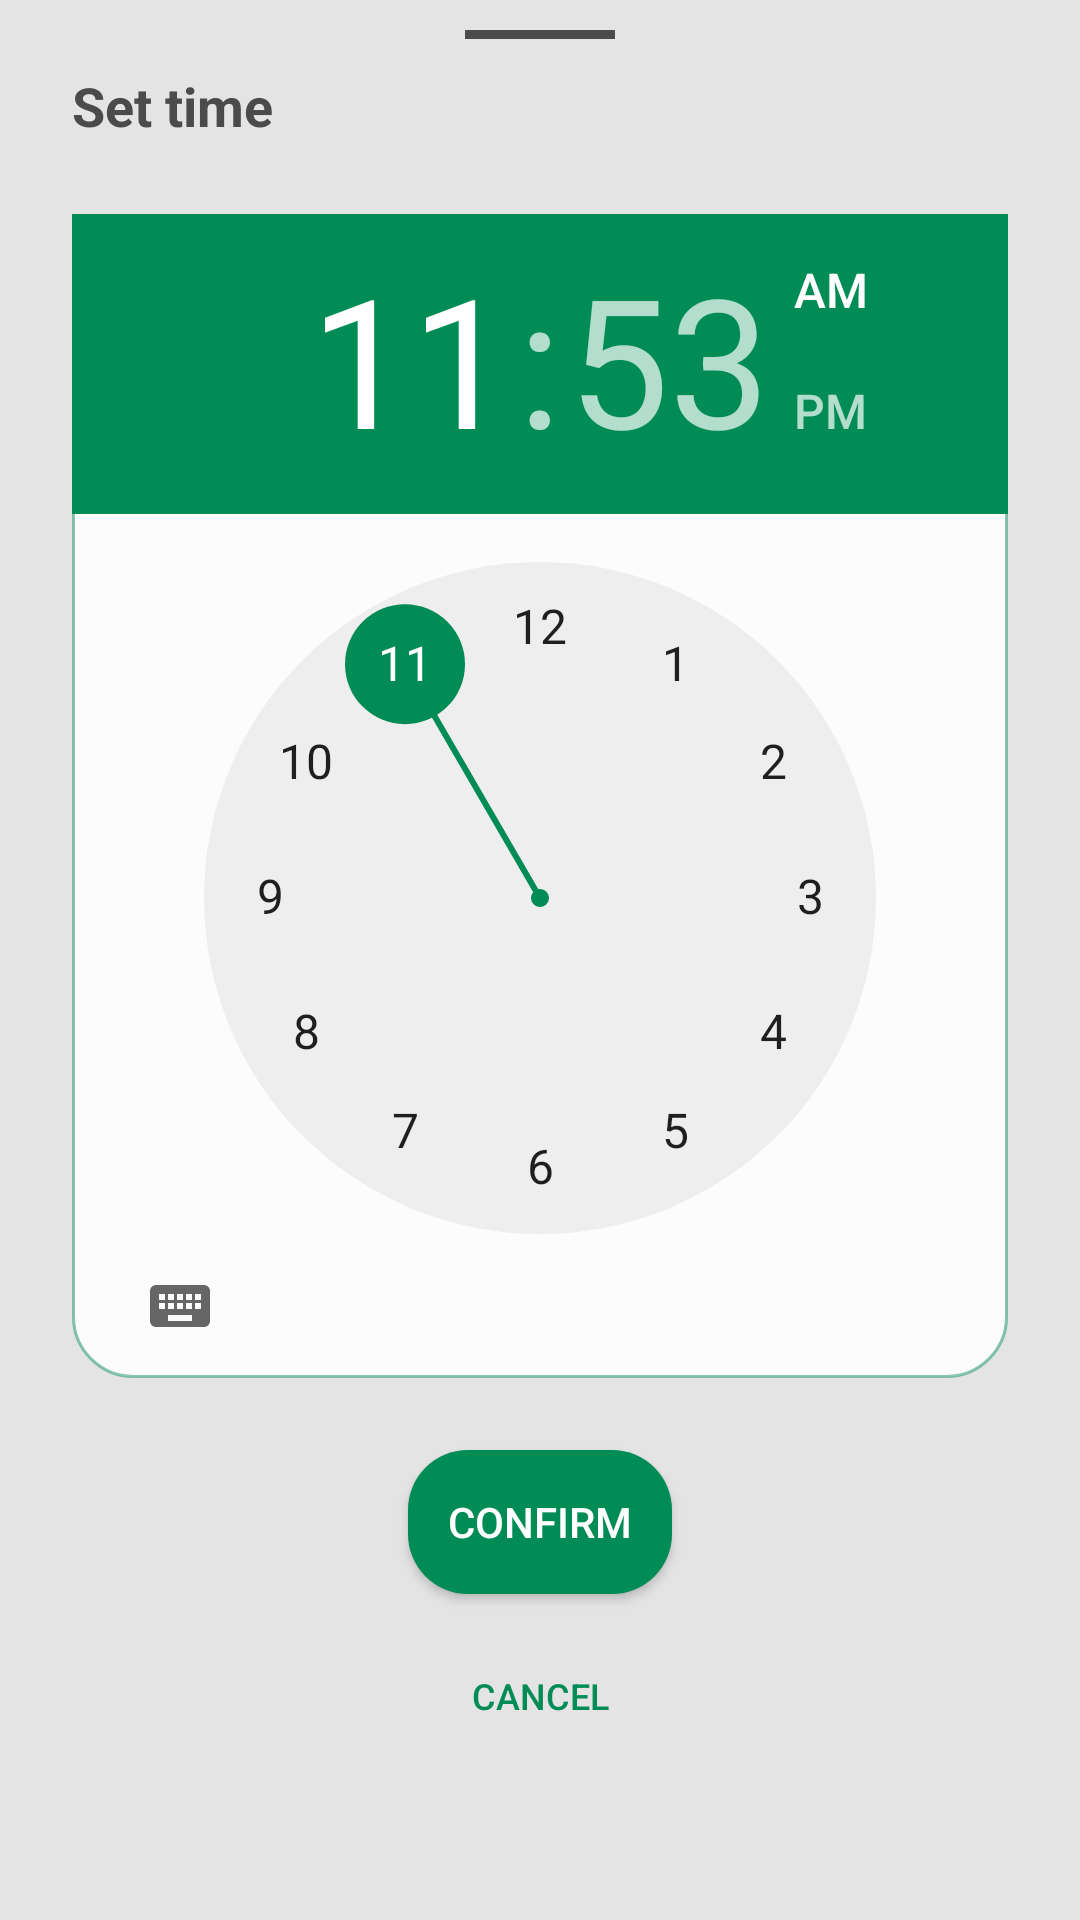

The Android layout XML behind this screen, and the referenced resources:
<!-- AndroidManifest.xml: application theme Theme.BuddyFinder -->
<!-- res/layout/dialog_time_picker.xml -->
<?xml version="1.0" encoding="utf-8"?>
<LinearLayout xmlns:android="http://schemas.android.com/apk/res/android"
    android:id="@+id/bottomSheet"
    android:layout_width="match_parent"
    android:layout_height="wrap_content"
    android:background="@drawable/bottom_sheet_background"
    android:orientation="vertical">

    <View
        android:layout_width="@dimen/dialog_bar_width"
        android:layout_height="@dimen/dialog_bar_height"
        android:layout_gravity="center"
        android:background="@color/dark_gray"
        android:layout_marginBottom="@dimen/padding"/>

    <TextView
        android:layout_width="match_parent"
        android:layout_height="wrap_content"
        android:gravity="start"
        android:text="@string/set_time"
        android:textColor="@color/dark_gray"
        android:textSize="@dimen/text_regular"
        android:textStyle="bold"/>

    <TimePicker
        android:id="@+id/time_picker"
        android:layout_width="match_parent"
        android:layout_height="wrap_content"
        android:layout_marginVertical="@dimen/margin"
        android:textAlignment="center"
        android:background="@drawable/component_edit_text"/>

    <Button
        android:id="@+id/btn_time_accept"
        android:layout_width="wrap_content"
        android:layout_height="wrap_content"
        android:background="@drawable/component_regular_button"
        android:text="@string/confirm"
        android:textColor="@color/white"
        android:layout_gravity="center"
        android:layout_marginBottom="@dimen/padding"/>

    <Button
        android:id="@+id/btn_time_close"
        android:layout_width="wrap_content"
        android:layout_height="wrap_content"
        android:background="@drawable/component_flat_button"
        android:text="@string/reject"
        android:textSize="@dimen/text_info"
        android:textColor="@color/primary"
        android:layout_gravity="center"/>

</LinearLayout>
<!-- resources referenced by this layout -->
<resources>
  <color name="dark_gray">#4B4B4B</color>
  <color name="primary">#FF008c54</color>
  <color name="white">#FFFFFFFF</color>
  <dimen name="dialog_bar_height">3dp</dimen>
  <dimen name="dialog_bar_width">50dp</dimen>
  <dimen name="margin">24dp</dimen>
  <dimen name="padding">10dp</dimen>
  <dimen name="text_info">12sp</dimen>
  <dimen name="text_regular">18sp</dimen>
  <!-- drawable bottom_sheet_background (drawable) -->
  <?xml version="1.0" encoding="utf-8"?>
  <shape xmlns:android="http://schemas.android.com/apk/res/android"
      android:shape="rectangle">
      <solid android:color="@color/background" />
  
  
  
      <padding
          android:top="@dimen/padding"
          android:bottom="@dimen/padding"
          android:left="@dimen/margin"
          android:right="@dimen/margin" />
  </shape>
  <!-- drawable component_flat_button (drawable) -->
  <?xml version="1.0" encoding="utf-8"?>
  <selector xmlns:android="http://schemas.android.com/apk/res/android">
      <item android:state_pressed="false">
          <shape>
              <solid android:color="@color/transparent"/>
  
              <corners
                  android:radius="@dimen/radius" />
          </shape>
      </item>
  
      <item android:state_pressed="true">
          <shape>
              <solid android:color="@color/primary_10"/>
  
              <corners
                  android:radius="@dimen/radius" />
          </shape>
      </item>
  
  </selector>
  <!-- drawable component_regular_button (drawable) -->
  <?xml version="1.0" encoding="utf-8"?>
  <selector xmlns:android="http://schemas.android.com/apk/res/android">
      <item android:state_pressed="false">
          <shape>
              <solid android:color="@color/primary"/>
  
              <corners
                  android:radius="@dimen/radius" />
          </shape>
      </item>
  
      <item android:state_pressed="true">
          <shape>
              <solid android:color="@color/primary_10"/>
  
              <corners
                  android:radius="@dimen/radius" />
          </shape>
      </item>
  
  </selector>
  <string name="confirm">Confirm</string>
  <string name="reject">Cancel</string>
  <string name="set_time">Set time</string>
  <style name="Theme.BuddyFinder" parent="Theme.MaterialComponents.DayNight.NoActionBar">
          
          <item name="colorPrimary">@color/primary</item>
          <item name="colorPrimaryVariant">@color/primary</item>
          <item name="colorOnPrimary">@color/white</item>
          
          <item name="colorSecondary">@color/primary</item>
          <item name="colorSecondaryVariant">@color/primary</item>
          <item name="colorOnSecondary">@color/black</item>
          
          <item name="android:statusBarColor" tools:targetApi="l">@color/transparent</item>
          <item name="android:navigationBarColor">@color/transparent</item>
          
      </style>
  <color name="background">#E4E4E4</color>
  <color name="primary_background">#C1DDFCDC</color>
  <dimen name="border">1dp</dimen>
  <dimen name="radius">20dp</dimen>
  <color name="white_90">#E1FFFFFF</color>
  <color name="primary_50">#77008c54</color>
  <color name="transparent">#00000000</color>
  <color name="primary_10">#11008c54</color>
  <color name="black">#FF000000</color>
</resources>
